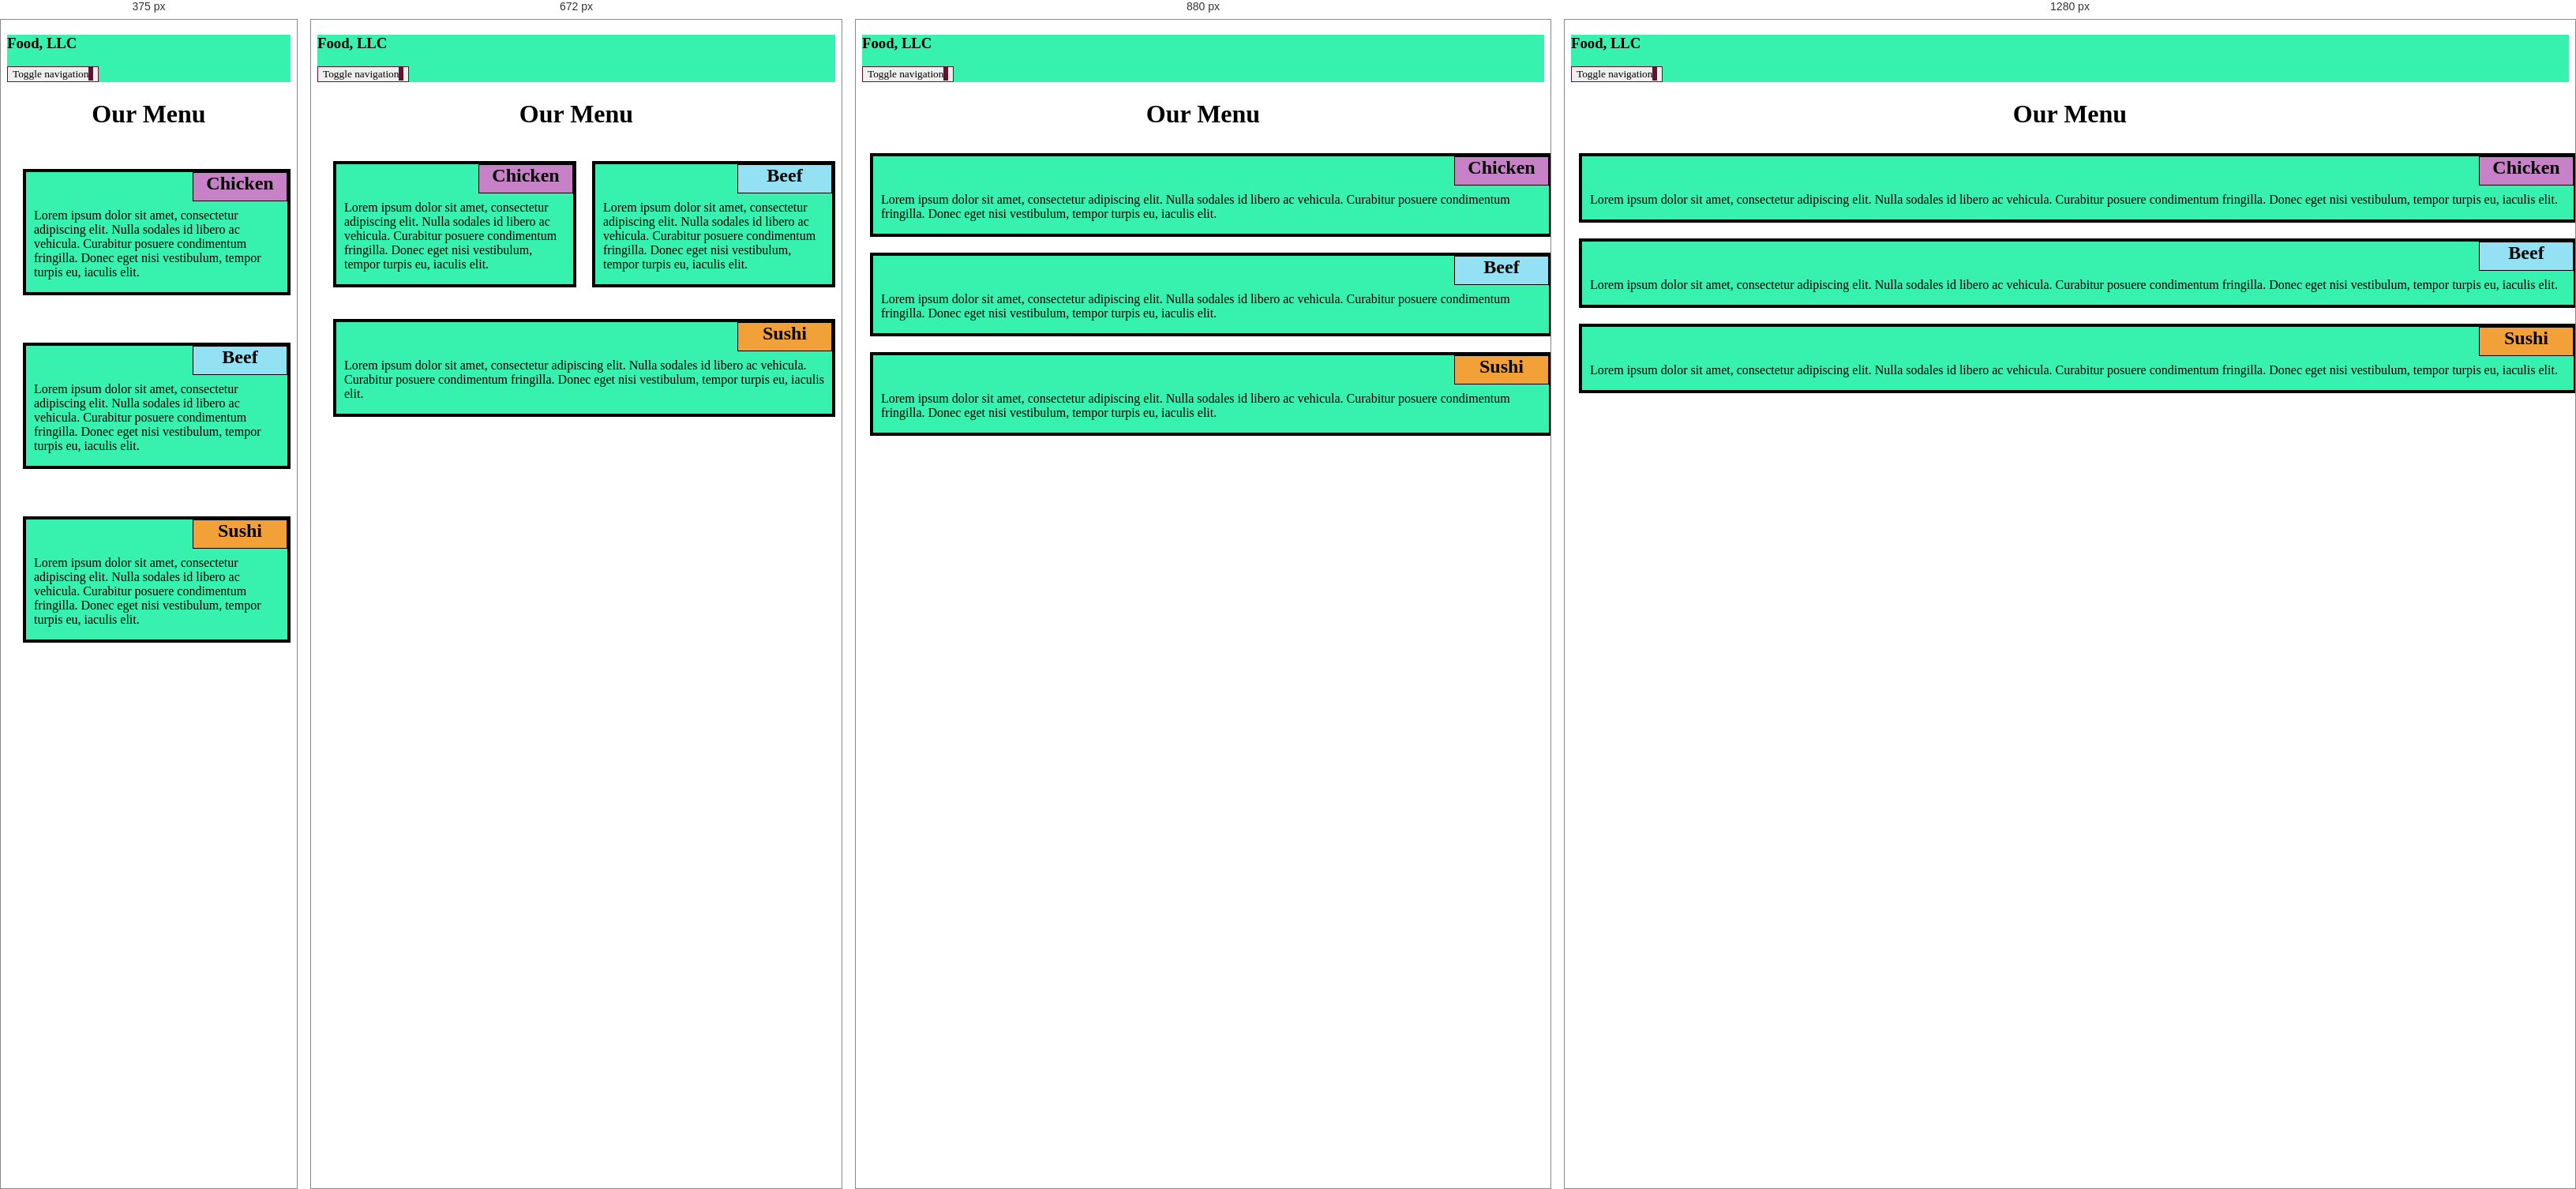
Rendered at 375 px, 672 px, 880 px and 1280 px, left to right.

<!-- file: index.html -->
<!DOCTYPE html>
<html>
    <head>
        <meta charset="utf-8">
        <meta http-equiv="X-UA-Compatible" content="IE=edge">
        <meta name="viewport" content="width=device-width, initial-scale=1">
        <title> Module 3 Solution</title>
        <link rel="stylesheet" href="bootstrap.min.css">
        <link rel="stylesheet" href="style.css">
    </head>
    
<body>
    <header>
    <nav id="header-nav" class="navbar navbar-default">
      <div class="container">
        <div class="navbar-header">
          <div class="navbar-brand">
            <h3>Food, LLC</h3>
          </div>
            
          <button type="button" class="navbar-toggle collapsed" data-toggle="collapse" data-target="#collapsable-nav" aria-expanded="false">
            <span class="sr-only">Toggle navigation</span>
            <span class="icon-bar"></span>
            <span class="icon-bar"></span>
            <span class="icon-bar"></span>
          </button>

        </div>
      </div>
    </nav>

  </header>
    
    <!-- The actual body the start of Our Menu -->
        <h1>Our Menu</h1>
        <div id="row">
            <div id="box1" class="col-lg-4 col-md-6 col-sm-12">
                <div class="content">
                    <h2 class="header" id="chicken">Chicken</h2>
                    <p>Lorem ipsum dolor sit amet, consectetur adipiscing elit. Nulla sodales id libero ac vehicula. Curabitur posuere condimentum fringilla. Donec eget nisi vestibulum, tempor turpis eu, iaculis elit.</p>
                </div>
            </div>
            <div id="box2" class="col-lg-4 col-md-6 col-sm-12">
                <div class="content">
                    <h2 class="header" id="beef">Beef</h2>
                    <p>Lorem ipsum dolor sit amet, consectetur adipiscing elit. Nulla sodales id libero ac vehicula. Curabitur posuere condimentum fringilla. Donec eget nisi vestibulum, tempor turpis eu, iaculis elit.</p>
                </div>
            </div>
            <div id="box3" class="col-lg-4 col-md-12 col-sm-12">
                <div class="content">
                    <h2 class="header" id="sushi">Sushi</h2>
                    <p>Lorem ipsum dolor sit amet, consectetur adipiscing elit. Nulla sodales id libero ac vehicula. Curabitur posuere condimentum fringilla. Donec eget nisi vestibulum, tempor turpis eu, iaculis elit.</p>
                </div>
            </div>
        </div>
    
    <!-- jQuery (Bootstrap JS plugins depend on it) -->
  <script src="jquery-1.11.3.min.js"></script>
  <script src="bootstrap.min.js"></script>
  <script src="script.js"></script>
</body>


</html>


/* @media block from style.css */
@media (max-width: 992) and (min-width: 769px) {
    .col-lg-4 {
        float: left;
        width: 33.32%;
        padding: 5px;
    }
}

/* @media block from style.css */
@media (max-width: 768px) and (min-width:577px) {
    .col-md-6, .col-md-12 {
        float: left;
    }
    
    .col-md-6 {
        width: 50%;
        padding: 10px;
    }
    
    .col-md-12 {
        width: 100%;
        padding: 10px;
    }
}

/* @media block from style.css */
@media (max-width: 576px) {
    .col-sm-12 {
        float: left;
        width: 100%;
        padding: 20px 10px 20px 10px;
        margin: 0px 0px 0px 0px;
    }
}